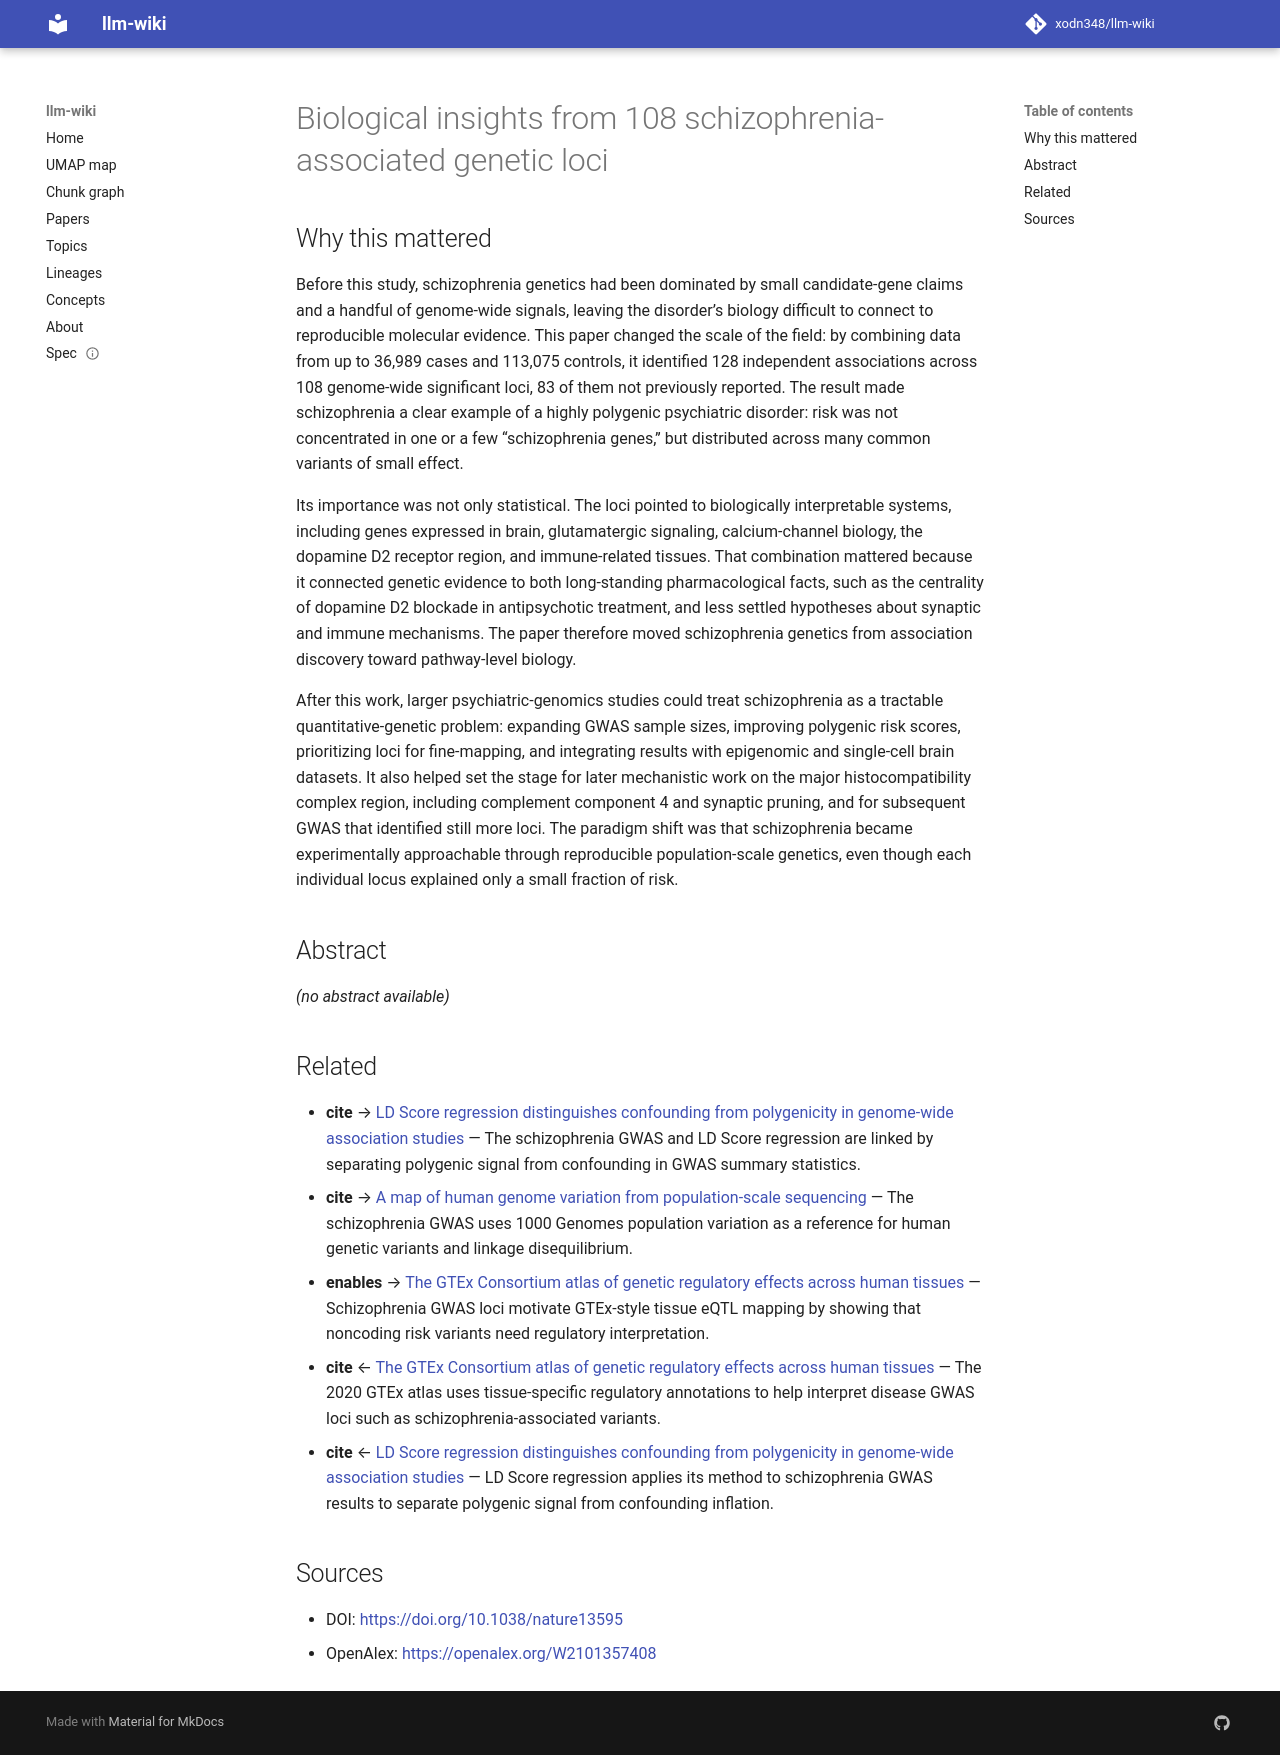

repository: xodn348/llm-wiki · page: paper/10_1038_nature13595/index.html · generator: mkdocs

---
title: Biological insights from 108 schizophrenia-associated genetic loci
doi: 10.1038/nature13595
openalex_id: https://openalex.org/W2101357408
year: 2014
venue: Nature
authors: Jacqueline I. Goldstein,  Phil Lee, Stephan Ripke, Hailiang Huang, Kai-How
  Farh,  Mark J. Daly,  Benjamin M. Neale, Brendan Bulik‐Sullivan
citations: 8062
fleming_tier: true
concepts:
- Schizophrenia (object-oriented programming)
- Genome-wide association study
- Genetic association
- Biology
- Genetics
- Allele
- Gene
- Psychosis
- Genome
- Genotype
---

# Biological insights from 108 schizophrenia-associated genetic loci

## Why this mattered

Before this study, schizophrenia genetics had been dominated by small candidate-gene claims and a handful of genome-wide signals, leaving the disorder’s biology difficult to connect to reproducible molecular evidence. This paper changed the scale of the field: by combining data from up to 36,989 cases and 113,075 controls, it identified 128 independent associations across 108 genome-wide significant loci, 83 of them not previously reported. The result made schizophrenia a clear example of a highly polygenic psychiatric disorder: risk was not concentrated in one or a few “schizophrenia genes,” but distributed across many common variants of small effect.

Its importance was not only statistical. The loci pointed to biologically interpretable systems, including genes expressed in brain, glutamatergic signaling, calcium-channel biology, the dopamine D2 receptor region, and immune-related tissues. That combination mattered because it connected genetic evidence to both long-standing pharmacological facts, such as the centrality of dopamine D2 blockade in antipsychotic treatment, and less settled hypotheses about synaptic and immune mechanisms. The paper therefore moved schizophrenia genetics from association discovery toward pathway-level biology.

After this work, larger psychiatric-genomics studies could treat schizophrenia as a tractable quantitative-genetic problem: expanding GWAS sample sizes, improving polygenic risk scores, prioritizing loci for fine-mapping, and integrating results with epigenomic and single-cell brain datasets. It also helped set the stage for later mechanistic work on the major histocompatibility complex region, including complement component 4 and synaptic pruning, and for subsequent GWAS that identified still more loci. The paradigm shift was that schizophrenia became experimentally approachable through reproducible population-scale genetics, even though each individual locus explained only a small fraction of risk.

## Abstract

_(no abstract available)_


## Related

- **cite** → [LD Score regression distinguishes confounding from polygenicity in genome-wide association studies](10_1038_ng_3211.md) — The schizophrenia GWAS and LD Score regression are linked by separating polygenic signal from confounding in GWAS summary statistics.
- **cite** → [A map of human genome variation from population-scale sequencing](10_1038_nature09534.md) — The schizophrenia GWAS uses 1000 Genomes population variation as a reference for human genetic variants and linkage disequilibrium.
- **enables** → [The GTEx Consortium atlas of genetic regulatory effects across human tissues](10_1126_science_aaz1776.md) — Schizophrenia GWAS loci motivate GTEx-style tissue eQTL mapping by showing that noncoding risk variants need regulatory interpretation.
- **cite** ← [The GTEx Consortium atlas of genetic regulatory effects across human tissues](10_1126_science_aaz1776.md) — The 2020 GTEx atlas uses tissue-specific regulatory annotations to help interpret disease GWAS loci such as schizophrenia-associated variants.
- **cite** ← [LD Score regression distinguishes confounding from polygenicity in genome-wide association studies](10_1038_ng_3211.md) — LD Score regression applies its method to schizophrenia GWAS results to separate polygenic signal from confounding inflation.


## Sources

- DOI: [https://doi.org/10.1038/nature13595](https://doi.org/10.1038/nature13595)
- OpenAlex: [https://openalex.org/W2101357408](https://openalex.org/W2101357408)
